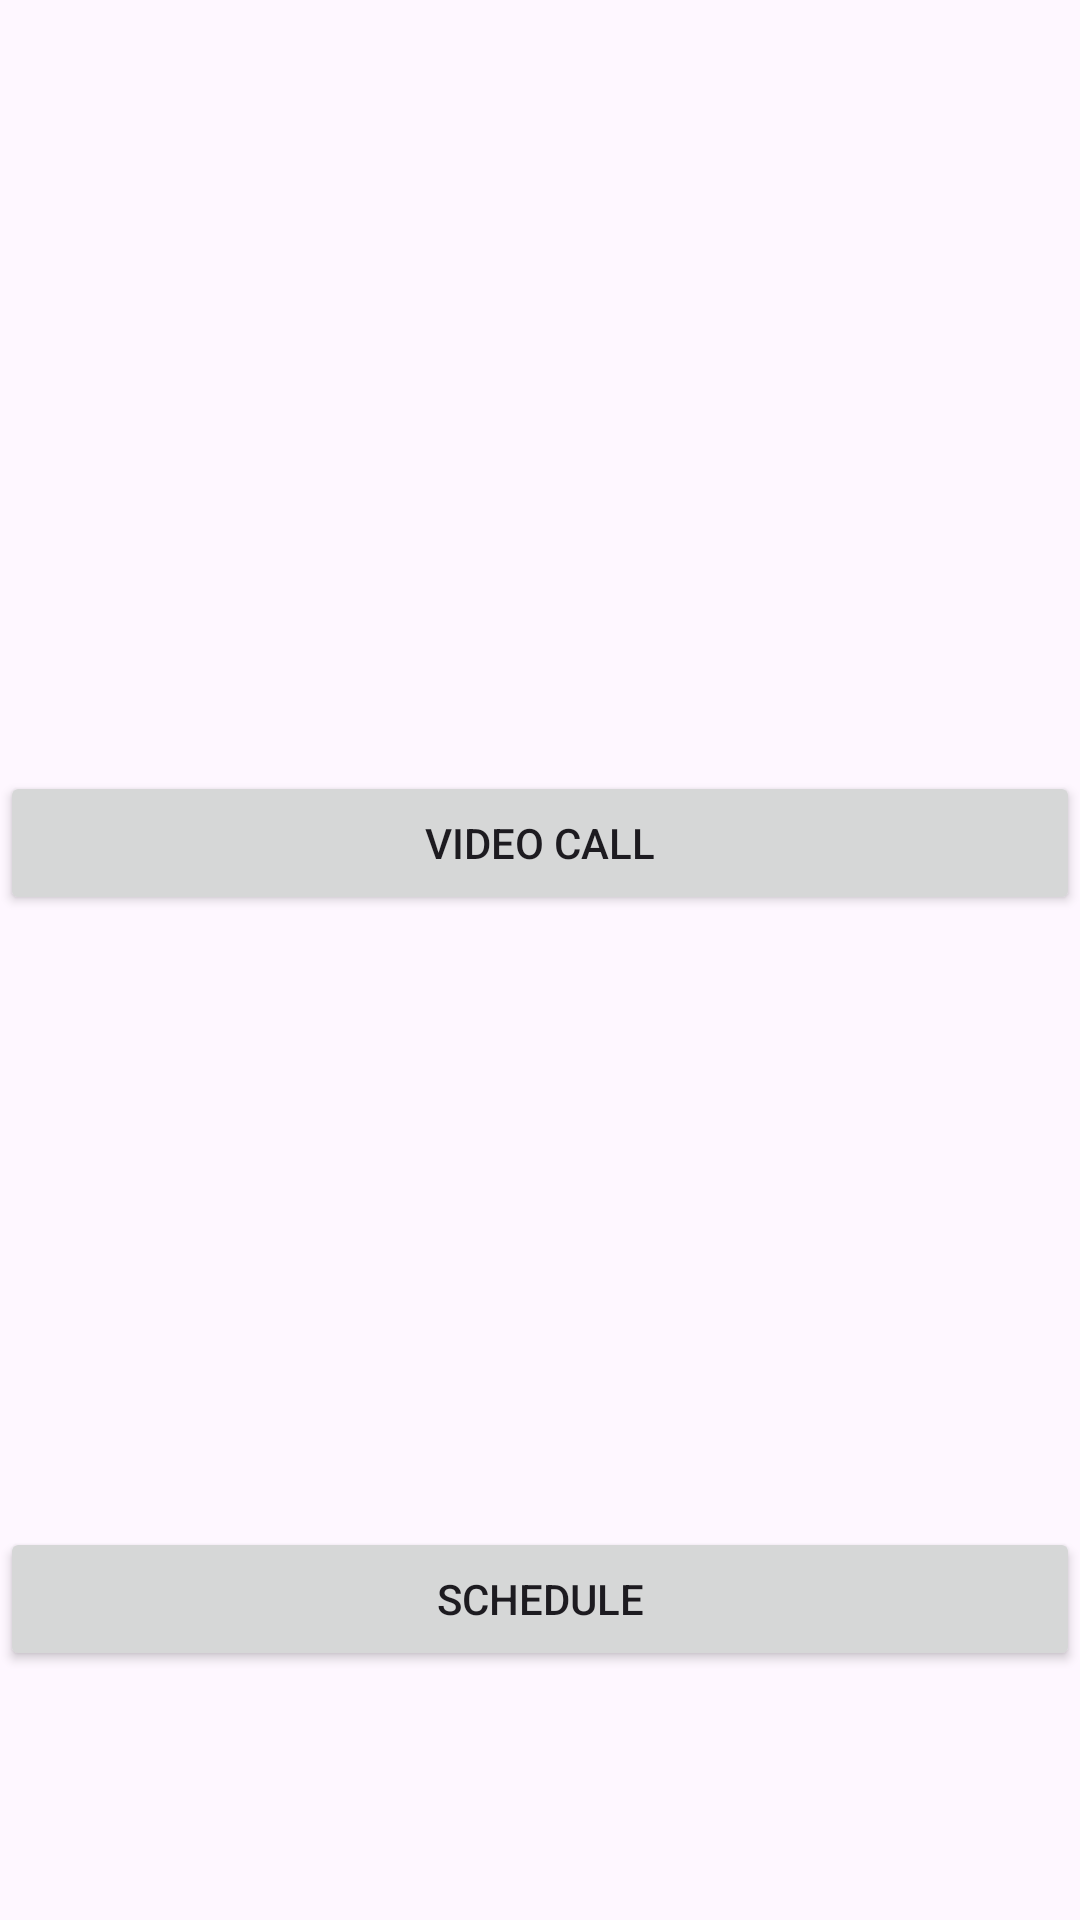

Reconstruct the res/layout file that produces this screen, plus the resources it refers to.
<!-- AndroidManifest.xml: application theme Theme.Test_application_for_elder_project -->
<!-- res/layout/matched_user_profile_layout.xml -->
<?xml version="1.0" encoding="utf-8"?>

<layout xmlns:android="http://schemas.android.com/apk/res/android"
    xmlns:app="http://schemas.android.com/apk/res-auto"
    xmlns:tools="http://schemas.android.com/tools">

    <data>
        <variable
            name="matched_user_profile_binding"
            type="com.example.test_application_for_elder_project.The_main_workout_match_activityKt" />
    </data>

    <androidx.constraintlayout.widget.ConstraintLayout
        android:layout_width="match_parent"
        android:layout_height="match_parent">

        <ImageView
            android:id="@+id/imageView"
            android:layout_width="111dp"
            android:layout_height="76dp"
            android:layout_marginStart="16dp"
            android:layout_marginTop="32dp"
            app:layout_constraintStart_toStartOf="parent"
            app:layout_constraintTop_toTopOf="parent" />

        <TextView
            android:id="@+id/name"
            android:layout_width="0dp"
            android:layout_height="wrap_content"
            android:layout_marginTop="16dp"
            app:layout_constraintTop_toBottomOf="@+id/imageView"
            app:layout_constraintStart_toStartOf="parent"
            app:layout_constraintEnd_toEndOf="parent"
            tools:text="User Name" />

        <TextView
            android:id="@+id/email"
            android:layout_width="0dp"
            android:layout_height="wrap_content"
            android:layout_marginTop="8dp"
            app:layout_constraintTop_toBottomOf="@+id/name"
            app:layout_constraintStart_toStartOf="parent"
            app:layout_constraintEnd_toEndOf="parent"
            tools:text="User Email" />

        <TextView
            android:id="@+id/interests"
            android:layout_width="0dp"
            android:layout_height="wrap_content"
            android:layout_marginTop="16dp"
            app:layout_constraintTop_toBottomOf="@+id/email"
            app:layout_constraintStart_toStartOf="parent"
            app:layout_constraintEnd_toEndOf="parent"
            tools:text="Interests" />


        <Button
            android:id="@+id/schedule_dialog_button"
            android:layout_width="0dp"
            android:layout_height="wrap_content"
            android:layout_marginTop="304dp"
            android:text="schedule"
            app:layout_constraintEnd_toEndOf="parent"
            app:layout_constraintHorizontal_bias="0.0"
            app:layout_constraintStart_toStartOf="parent"
            app:layout_constraintTop_toBottomOf="@+id/interests" />

        <Button
            android:id="@+id/main_video_call_button"
            android:layout_width="0dp"
            android:layout_height="wrap_content"
            android:layout_marginTop="52dp"
            android:text="Video Call"
            app:layout_constraintEnd_toEndOf="parent"
            app:layout_constraintHorizontal_bias="0.0"
            app:layout_constraintStart_toStartOf="parent"
            app:layout_constraintTop_toBottomOf="@+id/interests" />

    </androidx.constraintlayout.widget.ConstraintLayout>
</layout>
<!-- resources referenced by this layout -->
<resources>
  <style name="Theme.Test_application_for_elder_project" parent="Base.Theme.Test_application_for_elder_project" />
  <style name="Base.Theme.Test_application_for_elder_project" parent="Theme.Material3.DayNight.NoActionBar">
          
          
      </style>
</resources>
